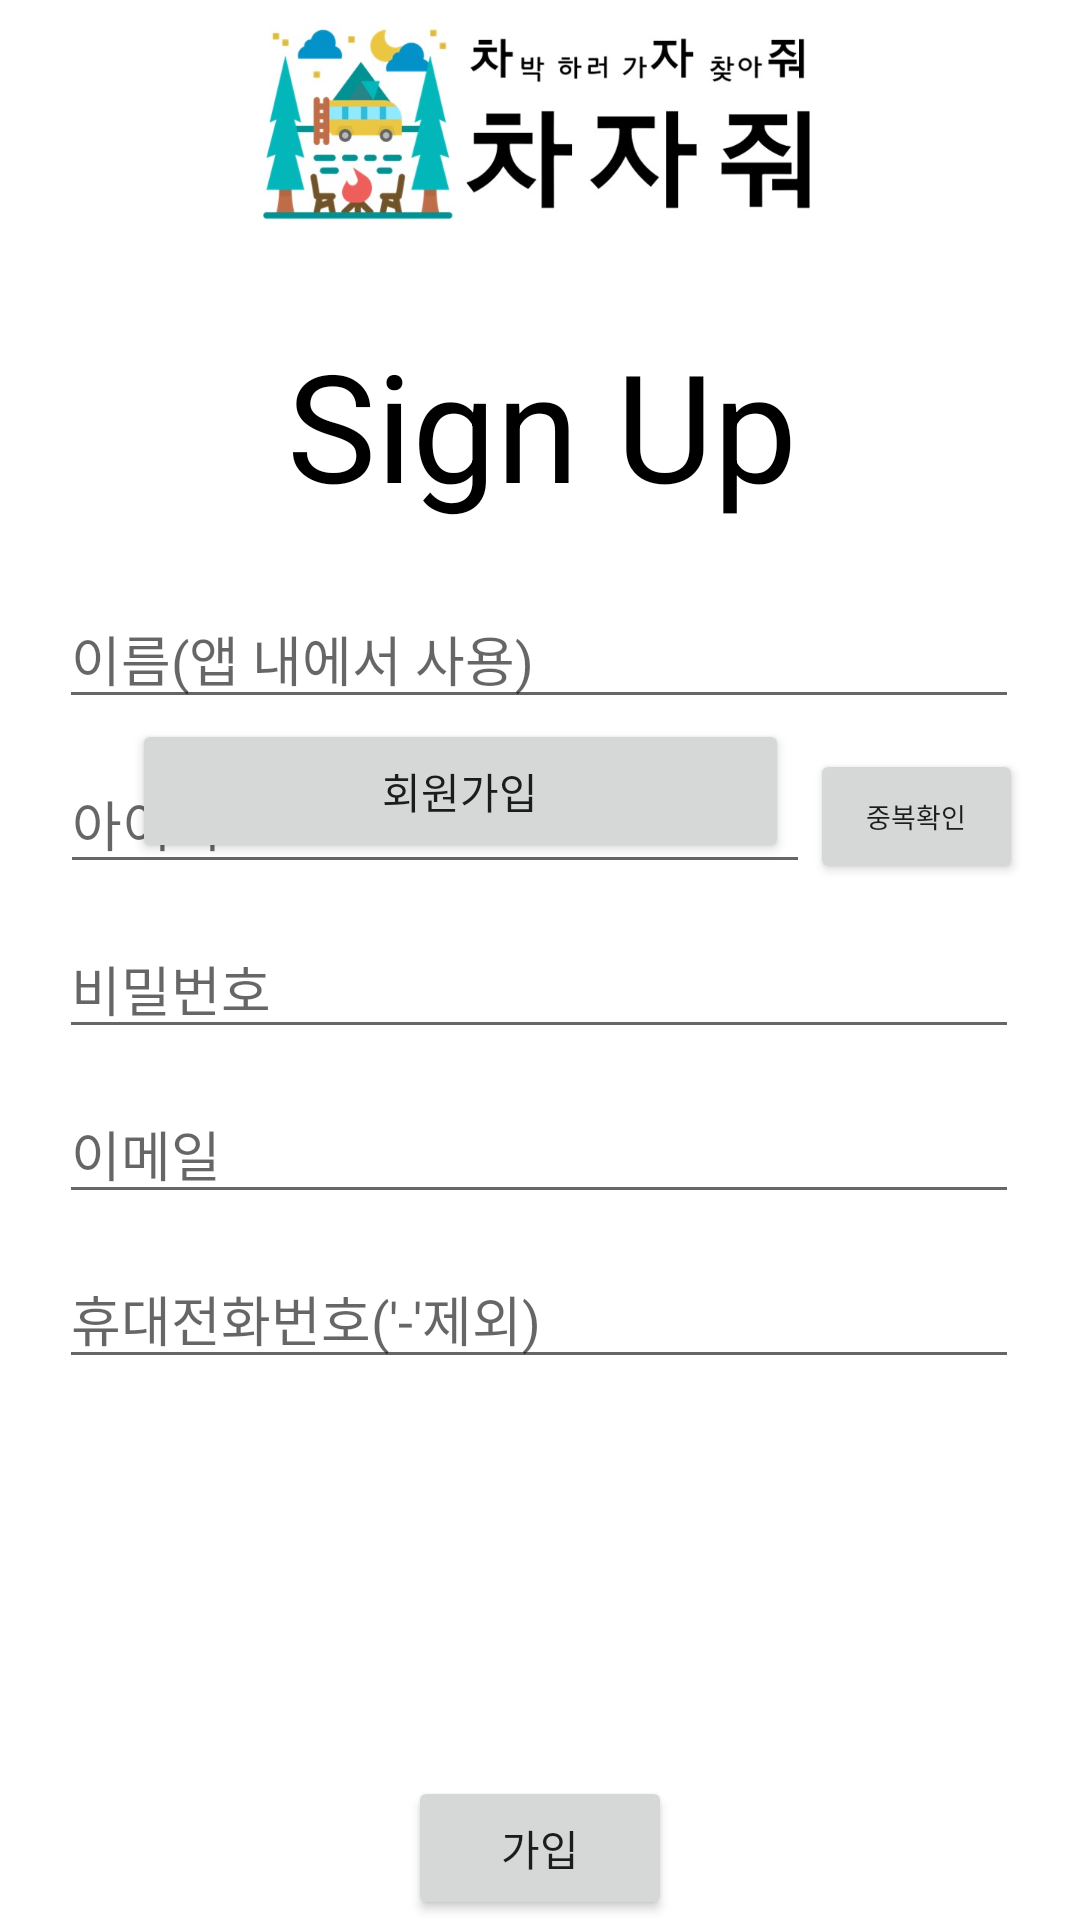

Produce the Android XML layout that renders to this screen, including the resource entries it uses.
<!-- AndroidManifest.xml: application theme Theme.MyApplication -->
<!-- res/layout/activity_sign_up.xml -->
<?xml version="1.0" encoding="utf-8"?>
<androidx.constraintlayout.widget.ConstraintLayout xmlns:android="http://schemas.android.com/apk/res/android"
    xmlns:app="http://schemas.android.com/apk/res-auto"
    xmlns:tools="http://schemas.android.com/tools"
    android:id="@+id/textid"
    android:layout_width="match_parent"
    android:layout_height="match_parent"
    tools:context=".SignUpActivity">

    <ImageView
        android:id="@+id/imageView7"
        android:layout_width="219dp"
        android:layout_height="74dp"
        android:layout_marginStart="91dp"
        android:layout_marginLeft="91dp"
        android:layout_marginTop="4dp"
        android:layout_marginEnd="61dp"
        android:layout_marginRight="61dp"
        android:scaleType="fitXY"
        app:layout_constraintEnd_toEndOf="parent"
        app:layout_constraintStart_toStartOf="parent"
        app:layout_constraintTop_toTopOf="parent"
        app:srcCompat="@drawable/logo" />

    <EditText
        android:id="@+id/textName"
        android:layout_width="320dp"
        android:layout_height="40dp"
        android:layout_marginStart="45dp"
        android:layout_marginLeft="45dp"
        android:layout_marginTop="25dp"
        android:layout_marginEnd="46dp"
        android:layout_marginRight="46dp"
        android:ems="10"
        android:hint="이름(앱 내에서 사용)"
        android:inputType="textPersonName"
        app:layout_constraintEnd_toEndOf="parent"
        app:layout_constraintStart_toStartOf="parent"
        app:layout_constraintTop_toBottomOf="@+id/textView15" />

    <TextView
        android:id="@+id/textView15"
        android:layout_width="wrap_content"
        android:layout_height="wrap_content"
        android:layout_marginStart="121dp"
        android:layout_marginLeft="121dp"
        android:layout_marginTop="30dp"
        android:layout_marginEnd="120dp"
        android:layout_marginRight="120dp"
        android:text="@string/sign_up_main"
        android:textColor="@color/black"
        android:textSize="50sp"
        app:layout_constraintEnd_toEndOf="parent"
        app:layout_constraintStart_toStartOf="parent"
        app:layout_constraintTop_toBottomOf="@+id/imageView7" />

    <EditText
        android:id="@+id/editTextTextPersonName2"
        android:layout_width="250dp"
        android:layout_height="40dp"
        android:layout_marginStart="20dp"
        android:layout_marginLeft="20dp"
        android:layout_marginTop="15dp"
        android:layout_marginEnd="46dp"
        android:layout_marginRight="46dp"
        android:ems="10"
        android:hint="아이디"
        android:inputType="textPersonName"
        app:layout_constraintEnd_toEndOf="parent"
        app:layout_constraintHorizontal_bias="0.0"
        app:layout_constraintStart_toStartOf="parent"
        app:layout_constraintTop_toBottomOf="@+id/textName" />

    <EditText
        android:id="@+id/textPassword"
        android:layout_width="320dp"
        android:layout_height="40dp"
        android:layout_marginStart="45dp"
        android:layout_marginLeft="45dp"
        android:layout_marginTop="15dp"
        android:layout_marginEnd="46dp"
        android:layout_marginRight="46dp"
        android:ems="10"
        android:hint="비밀번호"
        android:inputType="textPersonName"
        app:layout_constraintEnd_toEndOf="parent"
        app:layout_constraintStart_toStartOf="parent"
        app:layout_constraintTop_toBottomOf="@+id/editTextTextPersonName2" />

    <EditText
        android:id="@+id/textEmail"
        android:layout_width="320dp"
        android:layout_height="40dp"
        android:layout_marginStart="45dp"
        android:layout_marginLeft="45dp"
        android:layout_marginTop="15dp"
        android:layout_marginEnd="46dp"
        android:layout_marginRight="46dp"
        android:ems="10"
        android:hint="이메일"
        android:inputType="textPersonName"
        app:layout_constraintEnd_toEndOf="parent"
        app:layout_constraintStart_toStartOf="parent"
        app:layout_constraintTop_toBottomOf="@+id/textPassword" />

    <EditText
        android:id="@+id/textPhonenum"
        android:layout_width="320dp"
        android:layout_height="40dp"
        android:layout_marginStart="45dp"
        android:layout_marginLeft="45dp"
        android:layout_marginTop="15dp"
        android:layout_marginEnd="46dp"
        android:layout_marginRight="46dp"
        android:ems="10"
        android:hint="휴대전화번호('-'제외)"
        android:inputType="textPersonName"
        app:layout_constraintEnd_toEndOf="parent"
        app:layout_constraintStart_toStartOf="parent"
        app:layout_constraintTop_toBottomOf="@+id/textEmail" />


    <Button
        android:layout_width="219dp"
        android:layout_height="48dp"
        android:layout_marginStart="95dp"
        android:layout_marginLeft="95dp"
        android:layout_marginEnd="97dp"
        android:layout_marginRight="97dp"
        android:text="@string/sign_up"
        app:layout_constraintEnd_toEndOf="parent"
        app:layout_constraintHorizontal_bias="1.0"
        app:layout_constraintStart_toStartOf="parent"
        tools:layout_editor_absoluteY="506dp"
        app:layout_constraintTop_toBottomOf="@+id/textName" />

    <Button
        android:id="@+id/button"
        android:layout_width="71dp"
        android:layout_height="45dp"
        android:layout_marginTop="10dp"
        android:text="@string/check"
        android:textSize="9sp"
        app:layout_constraintEnd_toEndOf="parent"
        app:layout_constraintHorizontal_bias="0.0"
        app:layout_constraintStart_toEndOf="@+id/editTextTextPersonName2"

        app:layout_constraintTop_toBottomOf="@+id/textName" />

    <Button
        android:id="@+id/btnRegister"
        android:layout_width="wrap_content"
        android:layout_height="wrap_content"
        android:text="가입"
        app:layout_constraintBottom_toBottomOf="parent"
        app:layout_constraintEnd_toEndOf="parent"
        app:layout_constraintStart_toStartOf="parent" />

</androidx.constraintlayout.widget.ConstraintLayout>
<!-- resources referenced by this layout -->
<resources>
  <!-- drawable logo: jpg bitmap (drawable, 39473 bytes) -->
  <string name="check">중복확인</string>
  <string name="sign_up">회원가입</string>
  <string name="sign_up_main">Sign Up</string>
  <style name="Theme.MyApplication" parent="Theme.MaterialComponents.DayNight.DarkActionBar">
          
          <item name="colorPrimary">@color/purple_500</item>
          <item name="colorPrimaryVariant">@color/purple_700</item>
          <item name="colorOnPrimary">@color/white</item>
          
          <item name="colorSecondary">@color/teal_200</item>
          <item name="colorSecondaryVariant">@color/teal_700</item>
          <item name="colorOnSecondary">@color/black</item>
          
          <item name="android:statusBarColor" tools:targetApi="l">?attr/colorPrimaryVariant</item>
          
          <item name="windowActionBar">false</item>
          <item name="windowNoTitle">true</item>
  
      </style>
  <!-- not gathered from this repository: default colours our renderer supplied (Android Studio template values) -->
  <color name="purple_500">#FF6200EE</color>
  <color name="purple_700">#FF3700B3</color>
  <color name="teal_200">#FF03DAC5</color>
  <color name="teal_700">#FF018786</color>
  <color name="black">#FF000000</color>
  <color name="white">#FFFFFFFF</color>
</resources>
